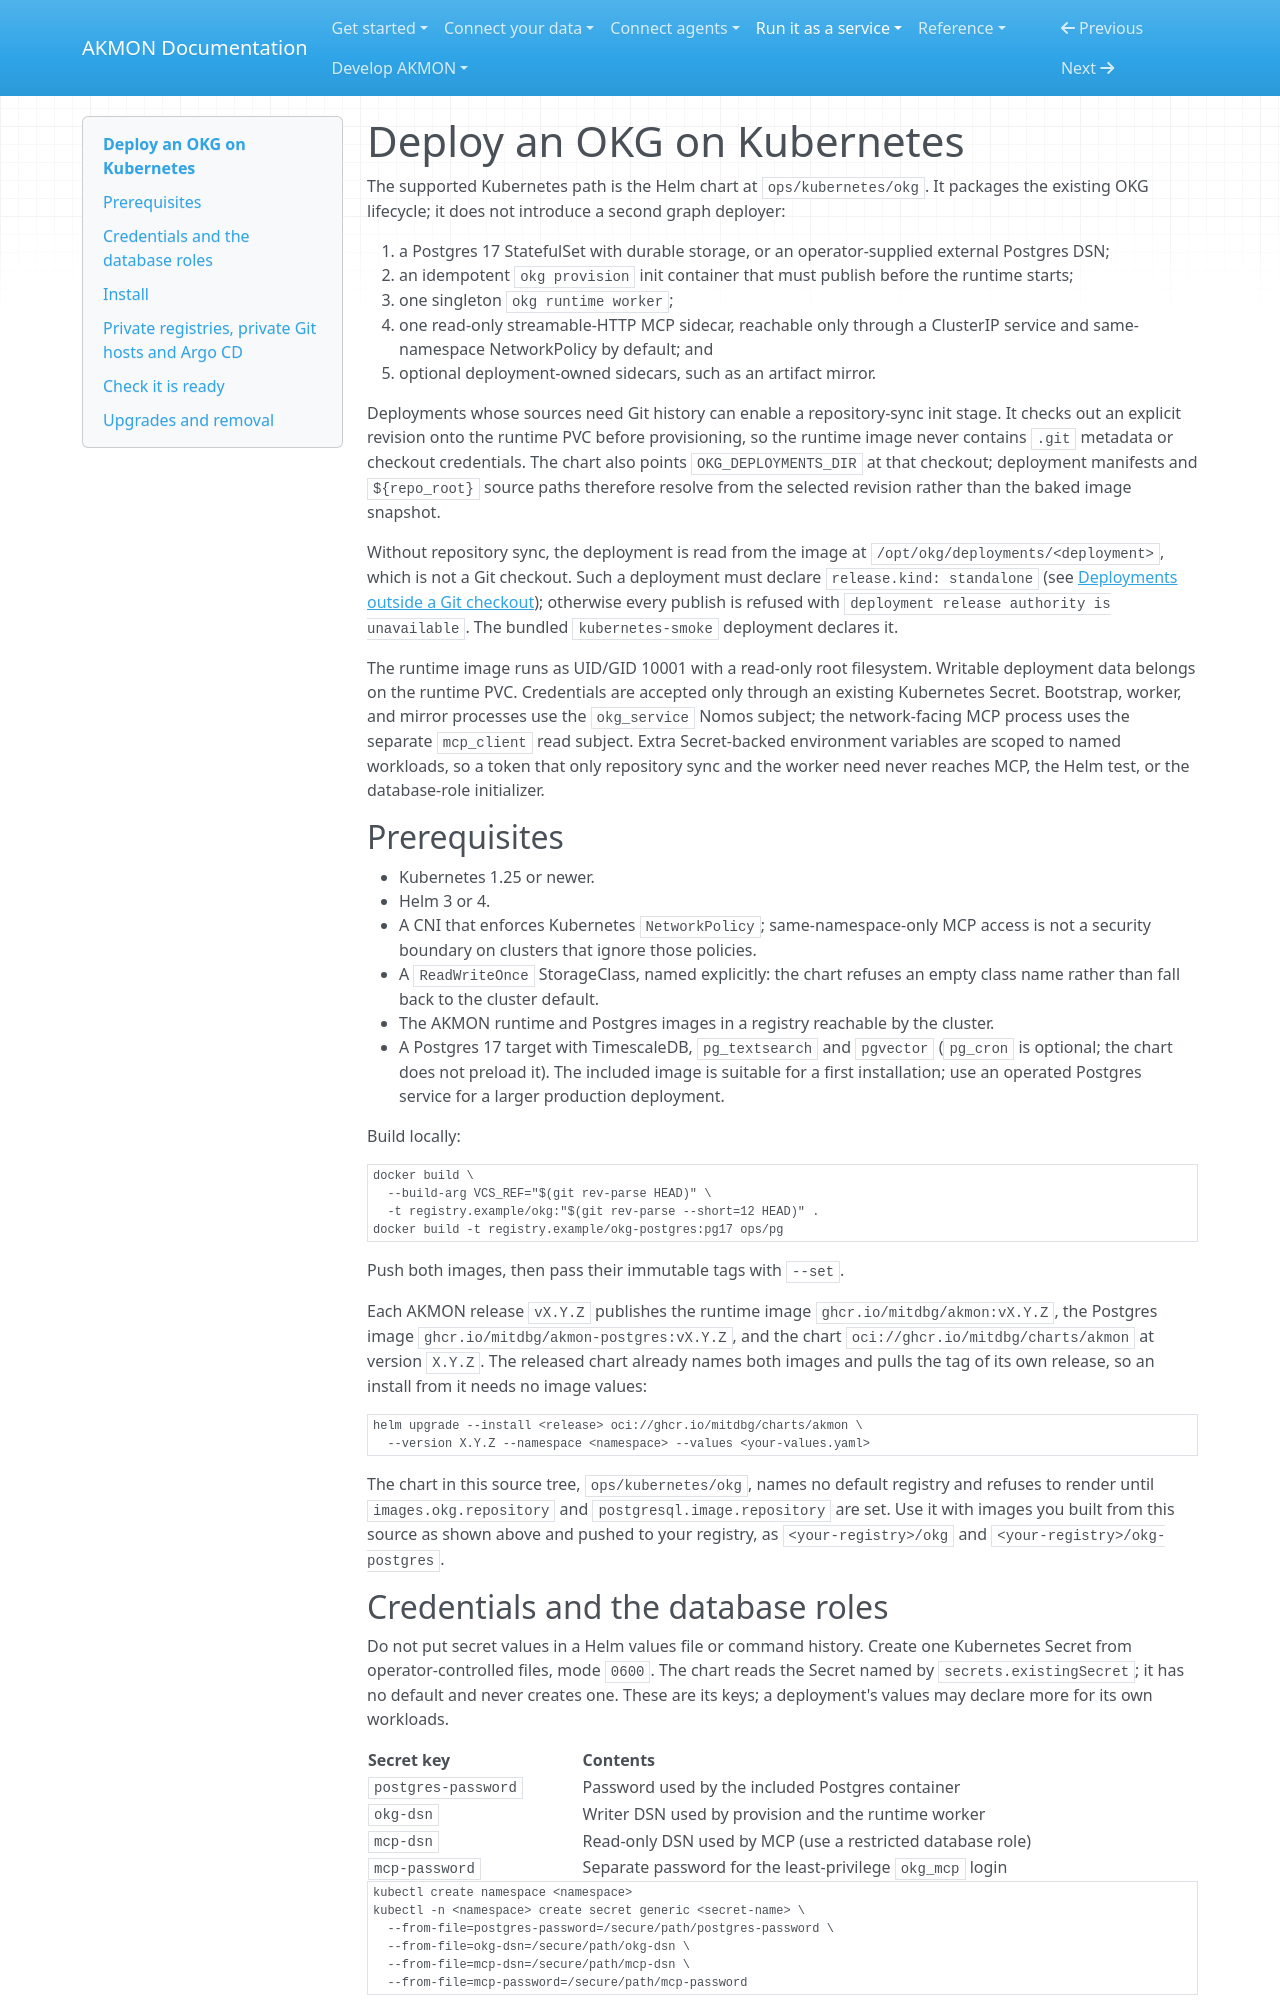

repository: mitdbg/akmon · page: operate/deployments/kubernetes/index.html · generator: mkdocs

---
audience: operator
type: how-to
canonical_id: kubernetes-deploy
---
# Deploy an OKG on Kubernetes


The supported Kubernetes path is the Helm chart at
`ops/kubernetes/okg`. It packages the existing OKG lifecycle; it does not
introduce a second graph deployer:

1. a Postgres 17 StatefulSet with durable storage, or an operator-supplied
   external Postgres DSN;
2. an idempotent `okg provision` init container that must publish before the
   runtime starts;
3. one singleton `okg runtime worker`;
4. one read-only streamable-HTTP MCP sidecar, reachable only through a
   ClusterIP service and same-namespace NetworkPolicy by default; and
5. optional deployment-owned sidecars, such as an artifact mirror.

Deployments whose sources need Git history can enable a repository-sync init
stage. It checks out an explicit revision onto the runtime PVC before
provisioning, so the runtime image never contains `.git` metadata or checkout
credentials. The chart also points `OKG_DEPLOYMENTS_DIR` at that checkout;
deployment manifests and `${repo_root}` source paths therefore resolve from the
selected revision rather than the baked image snapshot.

Without repository sync, the deployment is read from the image at
`/opt/okg/deployments/<deployment>`, which is not a Git checkout. Such a
deployment must declare `release.kind: standalone` (see
[Deployments outside a Git checkout](external.md#deployments-outside-a-git-checkout));
otherwise every publish is refused with `deployment release authority is
unavailable`. The bundled `kubernetes-smoke` deployment declares it.

The runtime image runs as UID/GID 10001 with a read-only root filesystem.
Writable deployment data belongs on the runtime PVC. Credentials are accepted
only through an existing Kubernetes Secret. Bootstrap, worker, and mirror
processes use the `okg_service` Nomos subject; the network-facing MCP process
uses the separate `mcp_client` read subject. Extra Secret-backed environment
variables are scoped to named workloads, so a token that only repository
sync and the worker need never reaches MCP, the Helm test, or the
database-role initializer.

## Prerequisites

- Kubernetes 1.25 or newer.
- Helm 3 or 4.
- A CNI that enforces Kubernetes `NetworkPolicy`; same-namespace-only MCP
  access is not a security boundary on clusters that ignore those policies.
- A `ReadWriteOnce` StorageClass, named explicitly: the chart refuses an
  empty class name rather than fall back to the cluster default.
- The AKMON runtime and Postgres images in a registry reachable by the cluster.
- A Postgres 17 target with TimescaleDB, `pg_textsearch` and `pgvector`
  (`pg_cron` is optional; the chart does not preload it). The included image is suitable for a first installation; use an
  operated Postgres service for a larger production deployment.

Build locally:

```bash
docker build \
  --build-arg VCS_REF="$(git rev-parse HEAD)" \
  -t registry.example/okg:"$(git rev-parse --short=12 HEAD)" .
docker build -t registry.example/okg-postgres:pg17 ops/pg
```

Push both images, then pass their immutable tags with `--set`.

Each AKMON release `vX.Y.Z` publishes the runtime image
`ghcr.io/mitdbg/akmon:vX.Y.Z`, the Postgres image
`ghcr.io/mitdbg/akmon-postgres:vX.Y.Z`, and the chart
`oci://ghcr.io/mitdbg/charts/akmon` at version `X.Y.Z`. The released
chart already names both images and pulls the tag of its own release, so
an install from it needs no image values:

```bash
helm upgrade --install <release> oci://ghcr.io/mitdbg/charts/akmon \
  --version X.Y.Z --namespace <namespace> --values <your-values.yaml>
```

The chart in this source tree, `ops/kubernetes/okg`, names no default
registry and refuses to render until `images.okg.repository` and
`postgresql.image.repository` are set. Use it with images you built from
this source as shown above and pushed to your registry, as
`<your-registry>/okg` and `<your-registry>/okg-postgres`.
